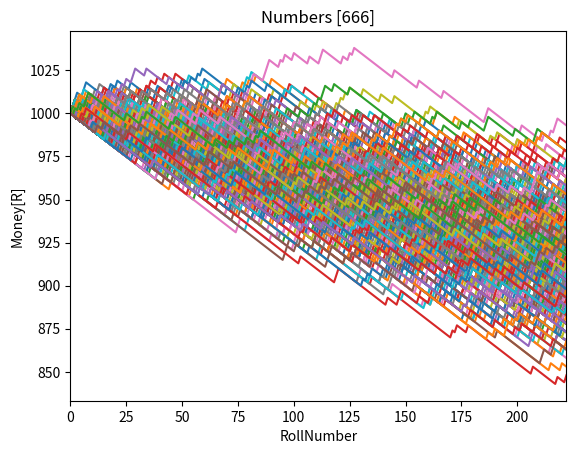

Source code (Python):
#matplotlib
import matplotlib.pyplot as pilot
import random

def roll_dice():
    dice_1 = random.randint(1, 8)
    dice_2 = random.randint(1, 8)
    if(dice_1==dice_2):
        same_num = True
    else:
        same_num = False
    return same_num

simulations = 666
dice_rolls = 222
placed_bet = 1
winning = []
balance = []
pilot.title('Numbers [' + str(simulations) + ']')
pilot.xlabel('RollNumber')
pilot.ylabel('Money[R]')
pilot.xlim([0, dice_rolls])
for i in range(simulations):
    tbalance = [1000]
    rolles = [0]
    wins = 0
    while(rolles[-1]<dice_rolls):
        same = roll_dice()
        if(same):
            tbalance.append(tbalance[-1] + 4 * placed_bet)
            wins += 1
        else:
            tbalance.append(tbalance[-1] - placed_bet)
        rolles.append(rolles[-1] + 1)
    winning.append(wins/rolles[-1])
    balance.append(tbalance[-1])
    pilot.plot(rolles, tbalance)
pilot.show()
winrate = sum(winning)/len(winning)
endrate = sum(balance)/len(balance)
print(str(simulations) + 'runs: ' + str(winrate))
print(str(simulations) + 'runs: R' + str(endrate))